Image classification data set "compiled_dataset" (Abhi21298/Thesis-Blood-Smears on GitHub). Class labels (2): RBC, WBC.

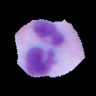
Label: WBC

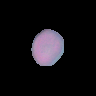
Label: RBC

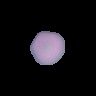
Label: RBC

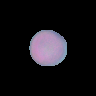
Label: RBC

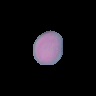
Label: RBC

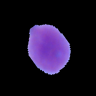
Label: WBC
